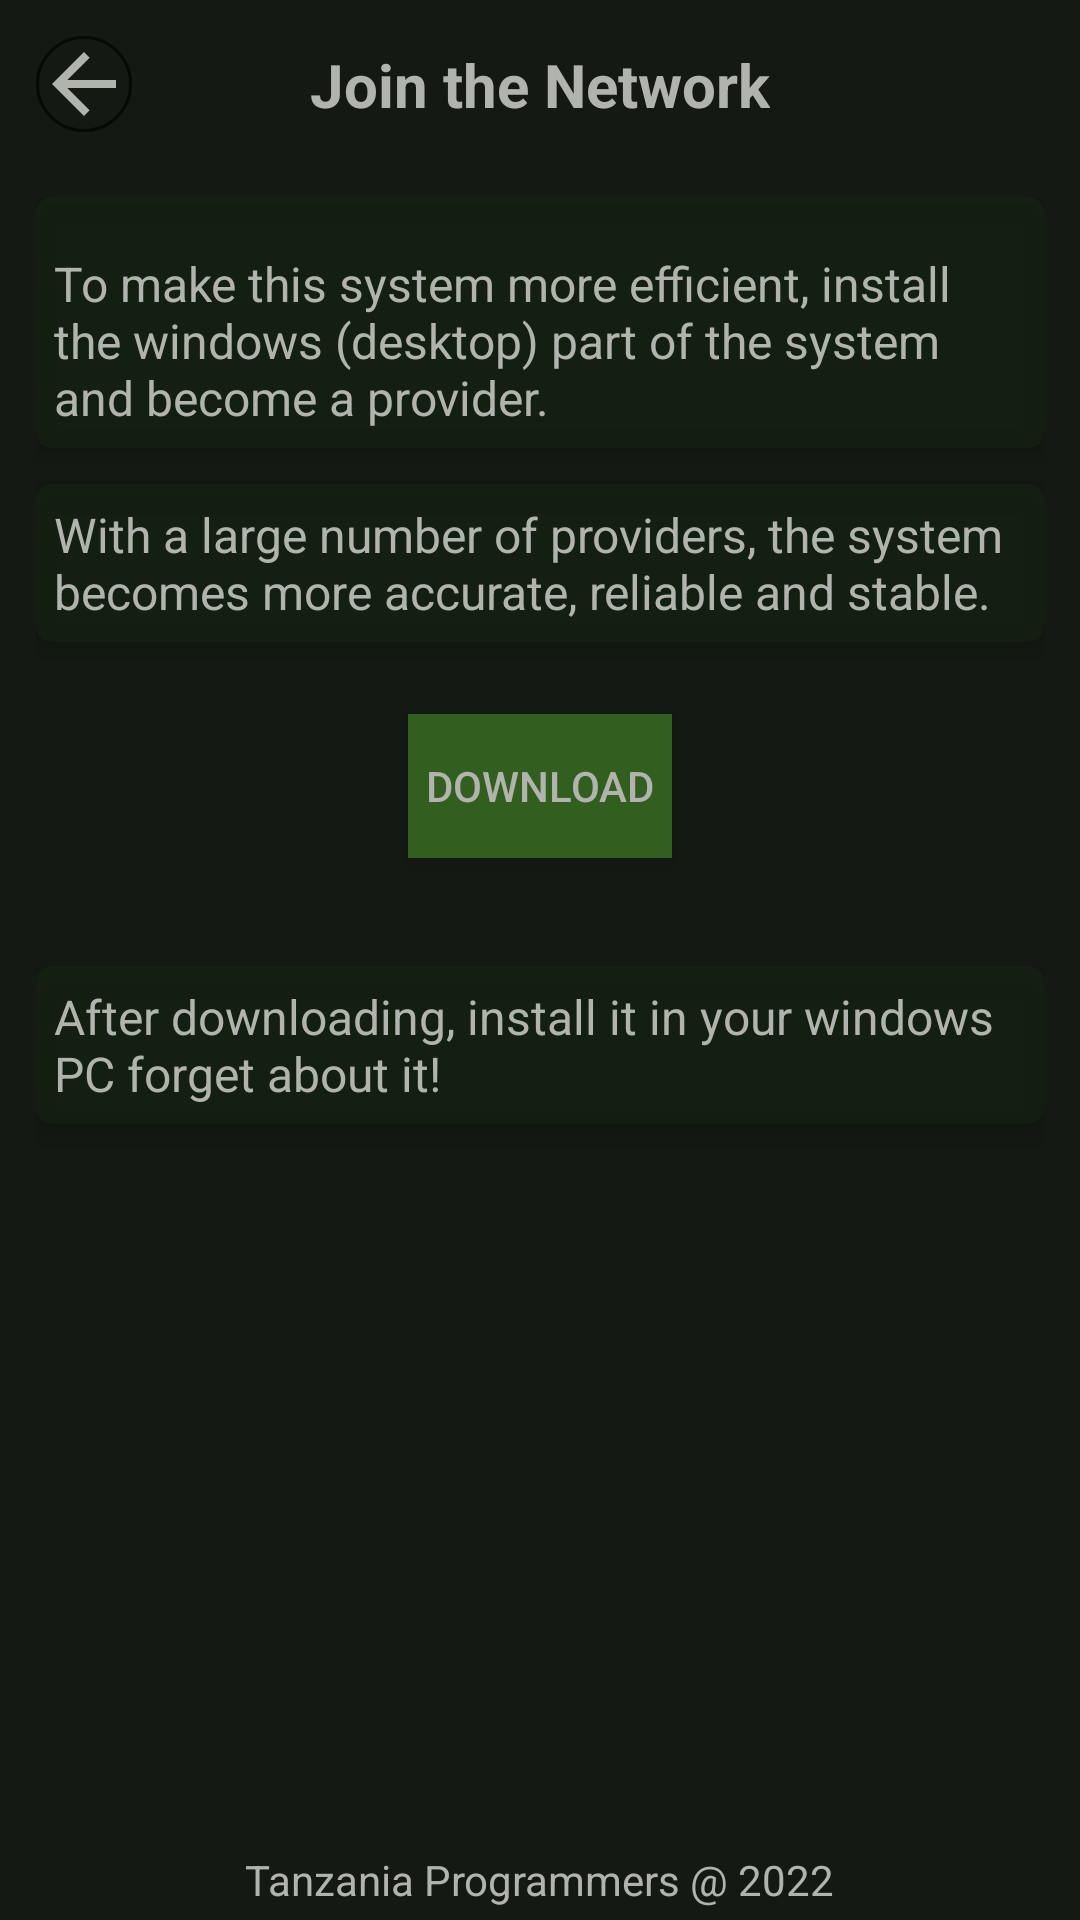

The Android layout XML behind this screen, and the referenced resources:
<!-- AndroidManifest.xml: application theme Theme.LRBStatus -->
<!-- res/layout/activity_join.xml -->
<?xml version="1.0" encoding="utf-8"?>
<androidx.constraintlayout.widget.ConstraintLayout xmlns:android="http://schemas.android.com/apk/res/android"
    xmlns:app="http://schemas.android.com/apk/res-auto"
    xmlns:tools="http://schemas.android.com/tools"
    android:layout_width="match_parent"
    android:layout_height="match_parent"
    android:background="@color/dark_green"
    tools:context=".JoinActivity">

    <TextView
        android:id="@+id/textView15"
        android:layout_width="wrap_content"
        android:layout_height="wrap_content"
        android:layout_marginBottom="4dp"
        android:text="Tanzania Programmers @ 2022"
        android:textColor="@color/white"
        app:layout_constraintBottom_toBottomOf="parent"
        app:layout_constraintEnd_toEndOf="parent"
        app:layout_constraintStart_toStartOf="parent" />

    <ImageView
        android:id="@+id/iv_back_join"
        android:layout_width="wrap_content"
        android:layout_height="wrap_content"
        android:layout_marginStart="12dp"
        android:layout_marginTop="12dp"
        android:background="@drawable/border_radius"
        android:clickable="true"
        android:focusable="true"
        android:minWidth="32dp"
        android:minHeight="32dp"
        app:layout_constraintStart_toStartOf="parent"
        app:layout_constraintTop_toTopOf="parent"
        app:srcCompat="@drawable/ic_back"
        tools:ignore="SpeakableTextPresentCheck,TouchTargetSizeCheck" />

    <TextView
        android:id="@+id/textView12"
        android:layout_width="wrap_content"
        android:layout_height="wrap_content"
        android:text="Join the Network"
        android:textColor="@color/white"
        android:textSize="20sp"
        android:textStyle="bold"
        app:layout_constraintBottom_toBottomOf="@+id/iv_back_join"
        app:layout_constraintEnd_toEndOf="parent"
        app:layout_constraintStart_toStartOf="parent"
        app:layout_constraintTop_toTopOf="@+id/iv_back_join" />

    <ScrollView
        android:layout_width="0dp"
        android:layout_height="0dp"
        android:layout_marginTop="24dp"
        android:layout_marginBottom="8dp"
        app:layout_constraintBottom_toTopOf="@+id/textView15"
        app:layout_constraintEnd_toEndOf="parent"
        app:layout_constraintStart_toStartOf="parent"
        app:layout_constraintTop_toBottomOf="@+id/textView12">

        <LinearLayout
            android:layout_width="match_parent"
            android:layout_height="wrap_content"
            android:layout_marginStart="12dp"
            android:layout_marginEnd="12dp"
            android:orientation="vertical">

            <androidx.cardview.widget.CardView
                android:id="@+id/cardView1"
                android:layout_width="match_parent"
                android:layout_height="wrap_content"
                app:cardBackgroundColor="@color/alt_green"
                app:cardCornerRadius="5dp"
                app:cardElevation="5dp">

                <TextView
                    android:id="@+id/textView1"
                    android:layout_width="wrap_content"
                    android:layout_height="wrap_content"
                    android:layout_marginTop="12dp"
                    android:padding="6dp"
                    android:text="To make this system more efficient, install the windows (desktop) part of the system and become a provider."
                    android:textColor="@color/white"
                    android:textSize="16sp" />
            </androidx.cardview.widget.CardView>

            <androidx.cardview.widget.CardView
                android:id="@+id/cardView3"
                android:layout_width="match_parent"
                android:layout_height="wrap_content"
                android:layout_marginTop="12dp"
                app:cardBackgroundColor="@color/alt_green"
                app:cardCornerRadius="5dp"
                app:cardElevation="5dp">

                <TextView
                    android:id="@+id/textView3"
                    android:layout_width="wrap_content"
                    android:layout_height="wrap_content"
                    android:padding="6dp"
                    android:text="With a large number of providers, the system becomes more accurate, reliable and stable."
                    android:textColor="@color/white"
                    android:textSize="16sp" />
            </androidx.cardview.widget.CardView>

            <Button
                android:id="@+id/btn_download"
                android:layout_width="wrap_content"
                android:layout_height="wrap_content"
                android:layout_gravity="center"
                android:layout_marginTop="24dp"
                android:layout_marginBottom="24dp"
                android:background="@color/light_green"
                android:gravity="center"
                android:text="Download"
                android:textColor="@color/white"
                tools:ignore="TextContrastCheck" />

            <androidx.cardview.widget.CardView
                android:id="@+id/cardView4"
                android:layout_width="match_parent"
                android:layout_height="wrap_content"
                android:layout_marginTop="12dp"
                app:cardBackgroundColor="@color/alt_green"
                app:cardCornerRadius="5dp"
                app:cardElevation="5dp">

                <TextView
                    android:id="@+id/textView4"
                    android:layout_width="wrap_content"
                    android:layout_height="wrap_content"
                    android:padding="6dp"
                    android:text="After downloading, install it in your windows PC forget about it!"
                    android:textColor="@color/white"
                    android:textSize="16sp" />
            </androidx.cardview.widget.CardView>

            <androidx.cardview.widget.CardView
                android:id="@+id/cardView2"
                android:layout_width="match_parent"
                android:layout_height="wrap_content"
                android:layout_marginTop="12dp"
                app:cardBackgroundColor="@color/alt_green"
                app:cardCornerRadius="5dp"
                app:cardElevation="5dp"/>

        </LinearLayout>

    </ScrollView>

</androidx.constraintlayout.widget.ConstraintLayout>
<!-- resources referenced by this layout -->
<resources>
  <color name="alt_green">#EE142011</color>
  <color name="dark_green">#EE050904</color>
  <color name="light_green">#325E20</color>
  <color name="white">#B0B4AD</color>
  <!-- drawable border_radius (drawable) -->
  <?xml version="1.0" encoding="utf-8"?>
  <shape
      xmlns:android="http://schemas.android.com/apk/res/android"
      android:shape="rectangle">
      <corners android:radius="80dp" />
      <stroke android:color="@color/dark_green" android:width="1dp" />
  </shape>
  <!-- drawable ic_back (drawable) -->
  <vector android:height="24dp" android:tint="#B0B4AD"
      android:viewportHeight="24" android:viewportWidth="24"
      android:width="24dp" xmlns:android="http://schemas.android.com/apk/res/android">
      <path android:fillColor="@android:color/white" android:pathData="M20,11H7.83l5.59,-5.59L12,4l-8,8 8,8 1.41,-1.41L7.83,13H20v-2z"/>
  </vector>
  <style name="Theme.LRBStatus" parent="Theme.MaterialComponents.DayNight.NoActionBar">
          
          <item name="colorPrimary">@color/light_green</item>
          <item name="colorPrimaryVariant">@color/dark_green</item>
          <item name="colorOnPrimary">@color/black</item>
          
          <item name="colorSecondary">@color/dark_green</item>
          <item name="colorSecondaryVariant">@color/light_green</item>
          <item name="colorOnSecondary">@color/white</item>
          
          <item name="android:statusBarColor">?attr/colorPrimaryVariant</item>
          
      </style>
  <color name="black">#FF000000</color>
</resources>
